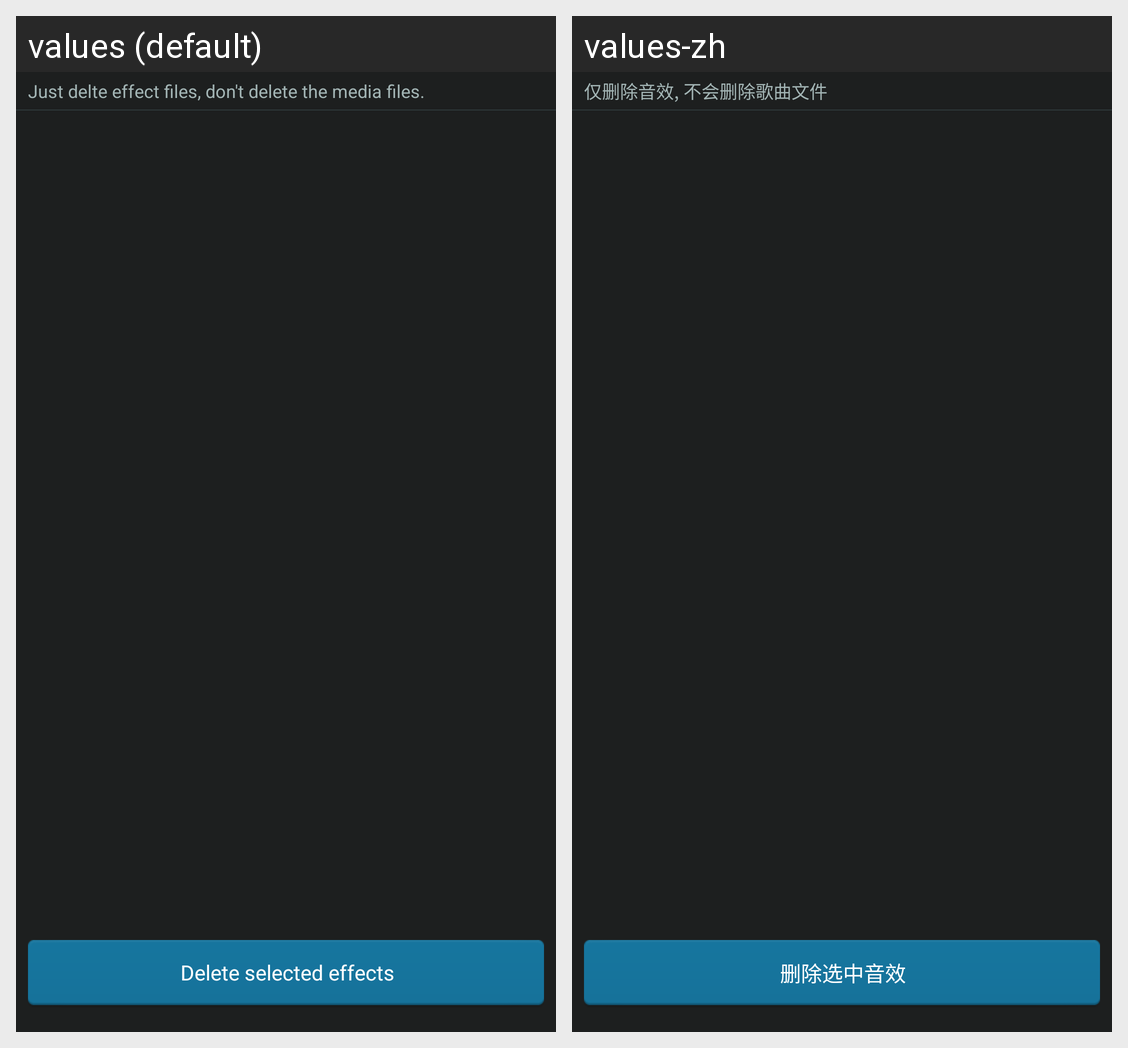

Here is an Android app screen in its default locale and in the app's own translations. Write out the translated-string differences for the strings that appear on this screen.
Android screen res/layout/activity_select_delete_effect.xml rendered under 2 locales, left to right: values (default), values-zh. Device: Nexus 5 (rendered at 1080×1920; each locale shown at half size, 540×960, under a caption strip naming it); theme Theme.SlidingClosableActivity.
Strings drawn on this screen, with the default value and each locale's value (text and hints the layout hard-codes, and strings that could not be matched under every locale, appear in the picture but are not listed):

delete_my_effect_list_tips
  values: Just delte effect files, don't delete the media files.
  values-zh: 仅删除音效, 不会删除歌曲文件

delete_select_effect
  values: Delete selected effects
  values-zh: 删除选中音效
